Run: headless pygame with SDL's dummy video driver; simulated clock (each Clock.tick advances the game by its frame time, no real sleeping); random seed 0; keys injected as events and as key.get_pressed() state; no mouse input.
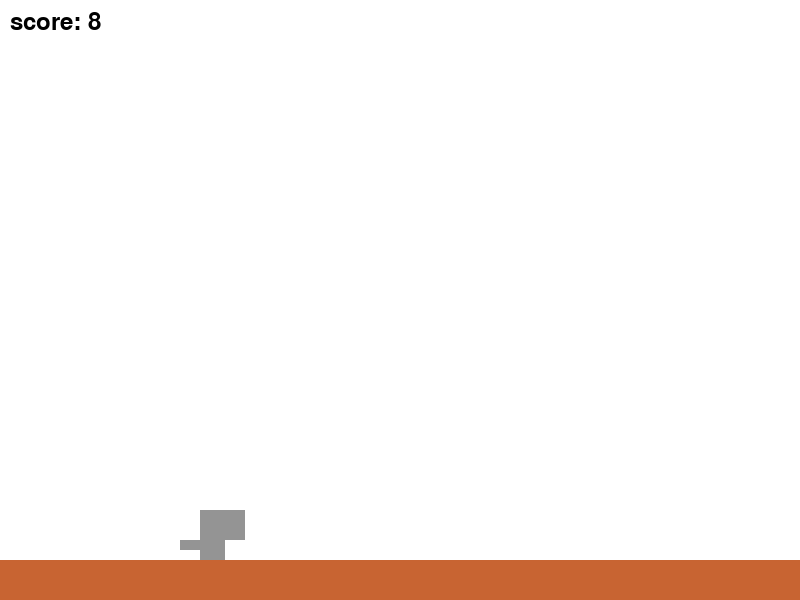
Frame 1 of 2 · flips 1–60 · no input
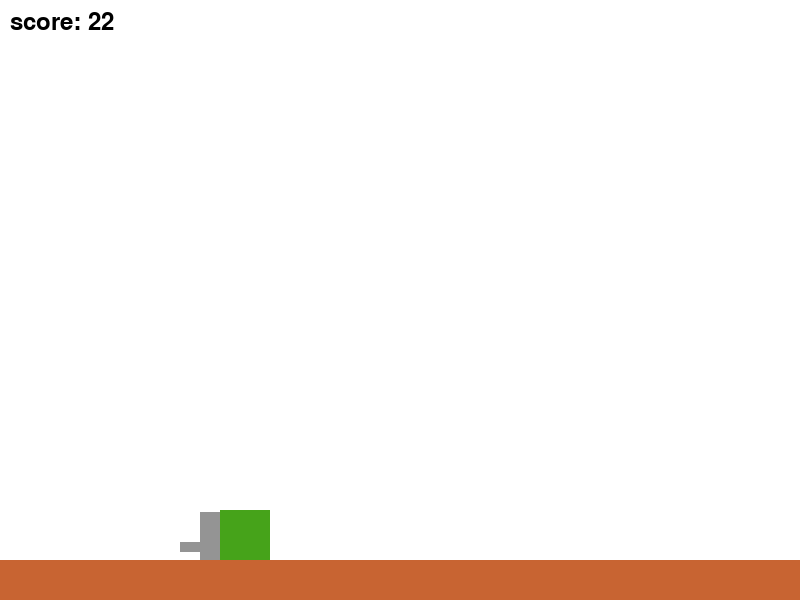
Frame 2 of 2 · flips 61–180 · tapped SPACE, RETURN · held RIGHT (→), D (game ended)

The pygame program that drew these frames:

import pygame
import random
pygame.init()

#colors
GREY = (148, 148, 148)
GREEN = (70, 163, 26)
BROWN = (200, 100, 50)
BLACK = (0,0,0)
screen = pygame.display.set_mode((800, 600))
pygame.display.set_caption("Google Dinosaur")

#dino
player_y=400
dino = pygame.Rect(200, player_y, 25, 50)
y_velocity = 0
jump_strength = -15
gravity = 0.8

#ground
ground = pygame.Rect(-50000000, 560, 100000000, 40)

#cactus
cheight = 0
cx = 0
cwidth = 0
cactus = pygame.Rect(cx, 560-cheight, cwidth, cheight)


#run
clock = pygame.time.Clock()
running = True
score = 0
timer = 0
font = pygame.font.Font(None, 36)

while running:
    clock.tick(60)
    timer += 1

    for event in pygame.event.get():
        if event.type == pygame.QUIT:
            running = False

    keys = pygame.key.get_pressed()
    dino_rect = pygame.Rect(200, player_y, 25, 50)

#jump
    if keys[pygame.K_UP] and on_ground == True or keys[pygame.K_SPACE] and on_ground == True:
        y_velocity = jump_strength
    y_velocity += gravity
    player_y += y_velocity

    #ground
    if dino_rect.colliderect(ground) and y_velocity >= 0:
        player_y = ground.top - 50
        y_velocity = 0
        on_ground = True
    else:
        on_ground = False
    
    #cactus
    cactus = pygame.Rect(cx, 560-cheight, cwidth, cheight)
    if timer % 100 == 0:
        cheight = random.randint(1,3) * 25
        cx = 800
        cwidth = random.randint(1,2) * 25
    cx -= 10


    if dino_rect.colliderect(cactus):
        running = False
        gameovertext = font.render(f"score: {score}", True, BLACK)
        screen.blit(gameovertext, (400, 300))
        
        print(f"Your score was {score}!")

    #draw
    font = pygame.font.Font(None, 36)

    scoretext = font.render(f"score: {score}", True, BLACK)
    if timer % 7 == 0:
        score += 1
    #draw
    screen.fill((255, 255, 255))
    pygame.draw.rect(screen, GREY, (200, player_y, 25, 50))
    pygame.draw.rect(screen, GREY, (180, player_y + 30, 20, 10))
    pygame.draw.rect(screen, GREY, (200, player_y, 45, 30))
    pygame.draw.rect(screen, BROWN, ground)
    screen.blit(scoretext, (10, 10))
    pygame.draw.rect(screen, GREEN, cactus)
    pygame.display.flip()

pygame.quit()
